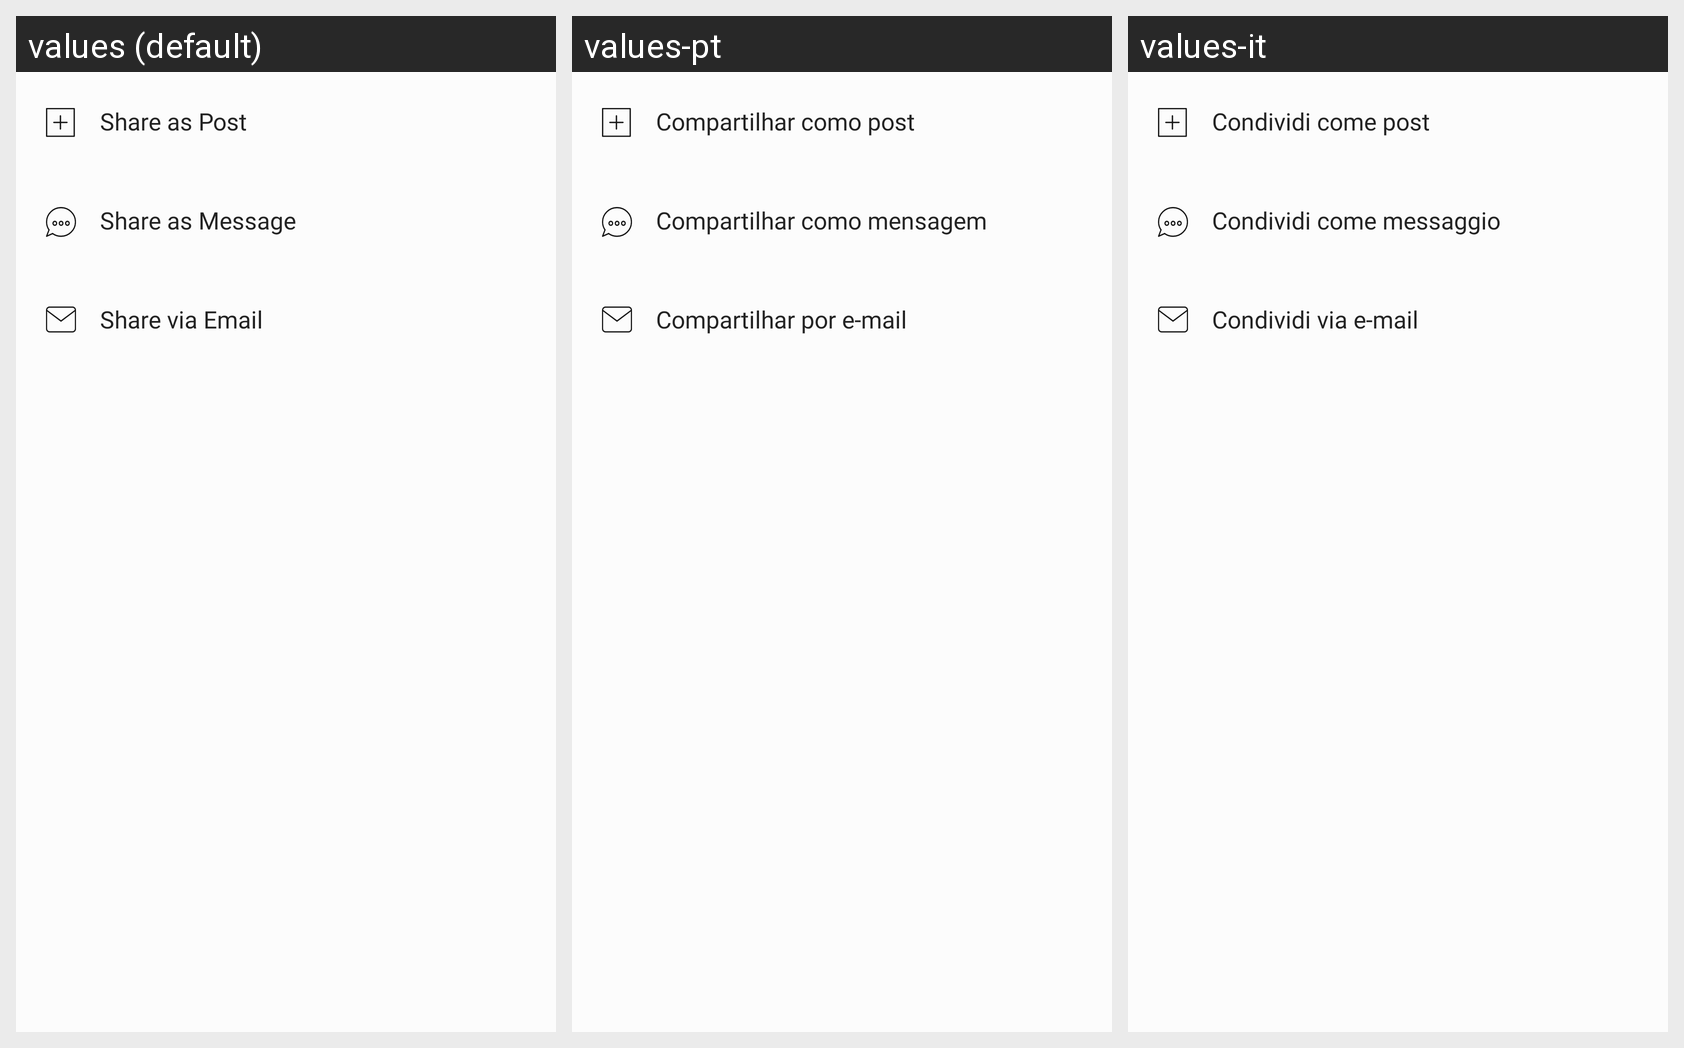

The Android screen above is rendered under several locales of the same app. Produce the string resources it draws, with the default and per-locale values.
Android screen res/layout/post_detail_share_bottom_sheet.xml rendered under 3 locales, left to right: values (default), values-pt, values-it. Device: Nexus 5 (rendered at 1080×1920; each locale shown at half size, 540×960, under a caption strip naming it); theme AppTheme.
Other locales in the repository, not shown: values-de, values-es, values-fr.
Strings drawn on this screen, with the default value and each locale's value (text and hints the layout hard-codes, and strings that could not be matched under every locale, appear in the picture but are not listed):

bottom_sheet_share_as_post
  values: Share as Post
  values-pt: Compartilhar como post
  values-it: Condividi come post

bottom_sheet_share_as_message
  values: Share as Message
  values-pt: Compartilhar como mensagem
  values-it: Condividi come messaggio

bottom_sheet_share_as_email
  values: Share via Email
  values-pt: Compartilhar por e-mail
  values-it: Condividi via e-mail
